Run: headless pygame with SDL's dummy video driver; simulated clock (each Clock.tick advances the game by its frame time, no real sleeping); random seed 0; keys injected as events and as key.get_pressed() state; no mouse input.
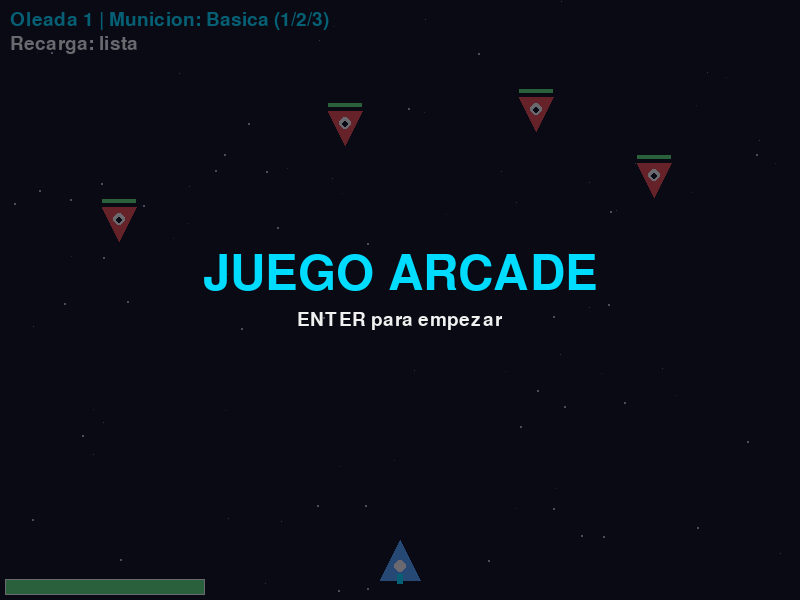
Frame 1 of 4 · flips 1–60 · no input
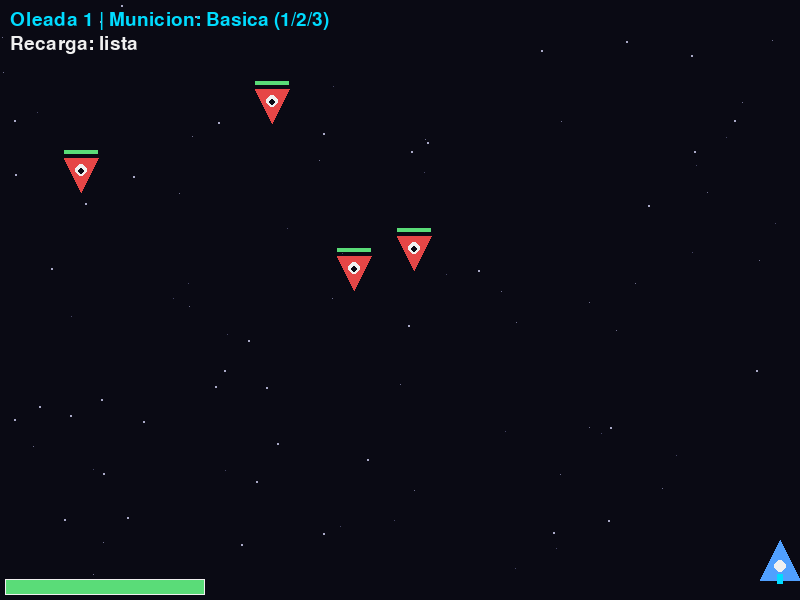
Frame 2 of 4 · flips 61–180 · tapped SPACE, RETURN · held RIGHT (→), D
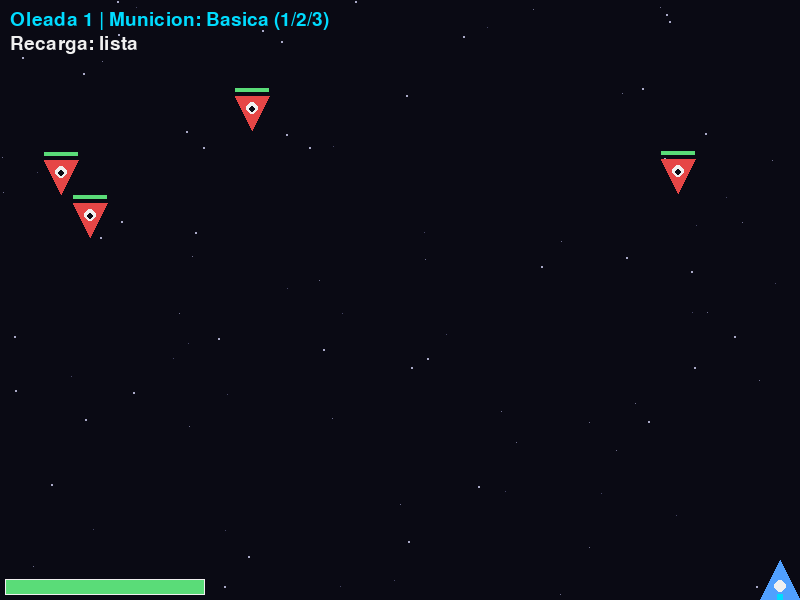
Frame 3 of 4 · flips 181–300 · held DOWN (↓), S
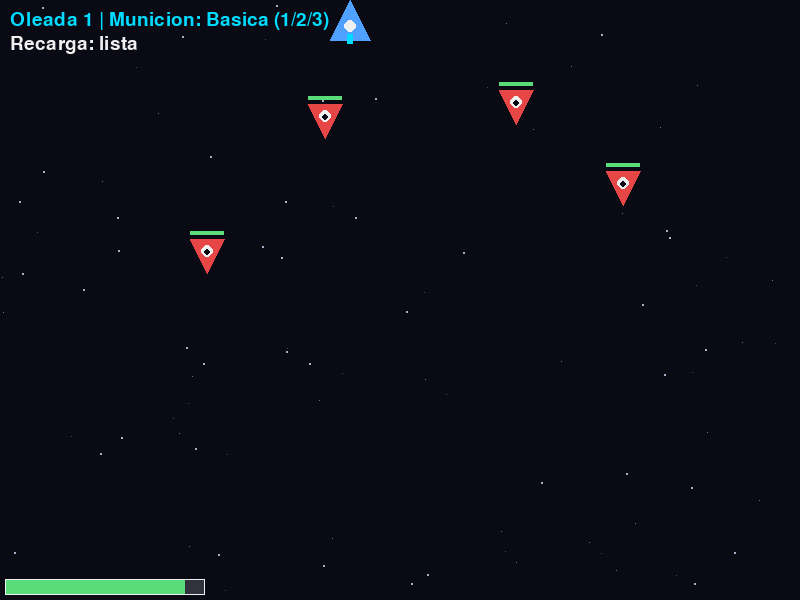
Frame 4 of 4 · flips 301–420 · held LEFT (←), A, UP (↑), W

The pygame program that drew these frames:

import math
import random
import pygame

ANCHO = 800
ALTO = 600
FPS = 60

NEGRO = (10, 10, 20)
BLANCO = (240, 240, 240)
AZUL = (80, 160, 255)
ROJO = (230, 70, 70)
VERDE = (90, 220, 120)
AMARILLO = (250, 220, 80)
GRIS = (50, 50, 60)
CIAN = (0, 220, 255)
NARANJA = (255, 165, 0)
MAGENTA = (255, 0, 255)
VIOLETA = (170, 100, 255)
GRANATE = (150, 30, 60)

FINALES = ("Victoria", "Game Over")

COLORES_BALA = {
    "basica": CIAN,
    "parabolica": NARANJA,
    "circunferencia": MAGENTA,
}
NOMBRES_MUNICION = {
    "basica": "Basica",
    "parabolica": "Parabolica",
    "circunferencia": "Circunferencia",
}
COOLDOWNS = {
    "basica": 250,
    "parabolica": 700,
    "circunferencia": 1500,
}

DATOS_ENEMIGOS = {
    1: {
        "ancho": 34, "alto": 34, "vida": 6, "dano": 1,
        "velocidad": 2.2, "A": 30, "B": 0.012,
        "recibe": {"basica": 2, "parabolica": 3, "circunferencia": 6},
    },
    2: {
        "ancho": 44, "alto": 44, "vida": 12, "dano": 2,
        "velocidad": 1.7, "A": 40, "B": 0.016,
        "recibe": {"basica": 2, "parabolica": 4, "circunferencia": 6},
    },
    3: {
        "ancho": 56, "alto": 40, "vida": 18, "dano": 3,
        "velocidad": 1.3, "A": 45, "B": 0.008,
        "recibe": {"basica": 2, "parabolica": 6, "circunferencia": 9},
    },
    4: {
        "ancho": 120, "alto": 70, "vida": 80, "dano": 5,
        "velocidad": 1.0, "A": 35, "B": 0.007,
        "recibe": {"basica": 2, "parabolica": 5, "circunferencia": 10},
    },
}

OLEADAS = {
    1: [(1, 4)],
    2: [(1, 3), (2, 3)],
    3: [(1, 3), (2, 2), (3, 2)],
    4: [(4, 1), (1, 2), (2, 1)],
}

BRILLOS = {}


def atenuar(color, factor):
    return (int(color[0] * factor), int(color[1] * factor), int(color[2] * factor))


def obtener_brillo(color, radio):
    clave = (color, radio)
    if clave not in BRILLOS:
        superficie = pygame.Surface((radio * 2, radio * 2))
        for r in range(radio, 0, -1):
            factor = (1 - r / radio) ** 2 * 0.7
            pygame.draw.circle(superficie, atenuar(color, factor), (radio, radio), r)
        BRILLOS[clave] = superficie
    return BRILLOS[clave]


class Estrella:
    CAPAS = [(1, 0.5, 70), (1, 1.0, 110), (2, 1.8, 170)]

    def __init__(self):
        self.x = random.randint(0, ANCHO)
        self.y = random.randint(0, ALTO)
        self.tamano, self.velocidad, nivel = random.choice(self.CAPAS)
        self.color = (nivel, nivel, min(255, nivel + 30))

    def actualizar(self):
        self.y += self.velocidad
        if self.y > ALTO:
            self.y = 0
            self.x = random.randint(0, ANCHO)

    def dibujar(self, pantalla):
        forma = (int(self.x), int(self.y), self.tamano, self.tamano)
        pygame.draw.rect(pantalla, self.color, forma)


class Nave:
    def __init__(self):
        self.ancho = 40
        self.alto = 40
        self.rect = pygame.Rect(0, 0, self.ancho, self.alto)
        self.rect.midbottom = (ANCHO // 2, ALTO - 20)
        self.velocidad = 5
        self.vida_max = 10
        self.vida = self.vida_max
        self.ultimo_golpe = -1000
        self.inmunidad = 1000
        self.retroceso = 0
        self.fuerza = 12
        self.dir_x = 0.0
        self.dir_y = 0.0

    def mover(self, teclas):
        if self.retroceso > 0:
            self.rect.x += round(self.dir_x * self.fuerza)
            self.rect.y += round(self.dir_y * self.fuerza)
            self.retroceso -= 1
        else:
            if teclas[pygame.K_LEFT]:
                self.rect.x -= self.velocidad
            if teclas[pygame.K_RIGHT]:
                self.rect.x += self.velocidad
            if teclas[pygame.K_UP]:
                self.rect.y -= self.velocidad
            if teclas[pygame.K_DOWN]:
                self.rect.y += self.velocidad
        self.rect.clamp_ip(pygame.Rect(0, 0, ANCHO, ALTO))

    def recibir_golpe(self, rect_enemigo, ahora, dano):
        dx = self.rect.centerx - rect_enemigo.centerx
        dy = self.rect.centery - rect_enemigo.centery
        distancia = math.hypot(dx, dy)
        if distancia == 0:
            dx = 0
            dy = 1
            distancia = 1
        self.dir_x = dx / distancia
        self.dir_y = dy / distancia
        self.retroceso = 10
        self.vida -= dano
        self.ultimo_golpe = ahora

    def dibujar(self, pantalla):
        ahora = pygame.time.get_ticks()
        if ahora - self.ultimo_golpe < self.inmunidad and (ahora // 100) % 2 == 0:
            return
        r = self.rect
        puntos = [(r.centerx, r.top), r.bottomleft, r.bottomright]
        pygame.draw.polygon(pantalla, AZUL, puntos)
        pygame.draw.circle(pantalla, BLANCO, (r.centerx, r.centery + 6), 6)
        pygame.draw.rect(pantalla, CIAN, (r.centerx - 3, r.bottom - 6, 6, 10))


class Bala:
    def __init__(self, x, y, tipo="basica", sentido=1):
        self.x0 = float(x)
        self.y0 = float(y)
        self.x = self.x0
        self.y = self.y0
        self.tipo = tipo
        self.color = COLORES_BALA[tipo]
        self.t = 0
        self.vx = 0.0
        self.vy = -9.0
        self.gravedad = 0.0
        self.radio = 110
        self.omega = 0.065 * sentido
        self.cx = self.x0
        self.cy = self.y0 - self.radio

        if tipo == "parabolica":
            self.vx = 3.0 * sentido
            self.vy = -12.0
            self.gravedad = 0.22

        if tipo == "basica":
            self.rect = pygame.Rect(0, 0, 6, 14)
        else:
            self.rect = pygame.Rect(0, 0, 10, 10)
        self.rect.center = (round(x), round(y))
        self.estela = []

    def actualizar(self):
        self.estela.append(self.rect.center)
        if len(self.estela) > 6:
            self.estela.pop(0)

        self.t += 1

        if self.tipo == "circunferencia":
            angulo = -math.pi / 2 + self.omega * self.t
            self.x = self.cx + self.radio * math.cos(angulo)
            self.y = self.cy - self.radio * math.sin(angulo)
        else:
            self.x = self.x0 + self.vx * self.t
            self.y = self.y0 + self.vy * self.t + 0.5 * self.gravedad * self.t ** 2

        self.rect.center = (round(self.x), round(self.y))

    def fuera(self):
        if self.tipo == "circunferencia":
            return abs(self.omega) * self.t >= 2 * math.pi
        return (
            self.rect.bottom < 0
            or self.rect.top > ALTO
            or self.rect.right < 0
            or self.rect.left > ANCHO
        )

    def dibujar(self, pantalla):
        total = len(self.estela)

        for i, posicion in enumerate(self.estela):
            tono = atenuar(self.color, (i + 1) / (total + 1))
            pygame.draw.circle(pantalla, tono, posicion, max(1, i // 2))

        brillo = obtener_brillo(self.color, 18)
        zona = brillo.get_rect(center=self.rect.center)
        pantalla.blit(brillo, zona, special_flags=pygame.BLEND_RGB_ADD)

        pygame.draw.ellipse(pantalla, self.color, self.rect)
        if self.tipo == "basica":
            nucleo = self.rect.inflate(-3, -6)
        else:
            nucleo = self.rect.inflate(-5, -5)
        pygame.draw.ellipse(pantalla, BLANCO, nucleo)


class Enemigo:
    contador = 0

    def __init__(self, tipo, x):
        datos = DATOS_ENEMIGOS[tipo]
        n = Enemigo.contador
        Enemigo.contador += 1

        self.tipo = tipo
        self.rect = pygame.Rect(0, 0, datos["ancho"], datos["alto"])
        self.vida_max = datos["vida"]
        self.vida = self.vida_max
        self.dano = datos["dano"]
        self.dano_recibido = datos["recibe"]
        self.velocidad = datos["velocidad"] * random.choice([-1, 1])

        self.A = datos["A"] + (n % 4) * 3
        self.B = datos["B"] + (n % 3) * 0.002
        self.C = round(n * 0.9, 2)
        if tipo == 4:
            self.D = 120
        else:
            self.D = 110 + (n % 6) * 35

        self.x = float(x)
        self.rect.center = (round(self.x), round(self.f(self.x)))

    def f(self, x):
        return self.A * math.sin(self.B * x + self.C) + self.D

    def recibir_dano(self, tipo_bala):
        self.vida -= self.dano_recibido[tipo_bala]

    def actualizar_movimiento(self, lista_enemigos):
        proximo_x = self.x + self.velocidad
        proximo_y = self.f(proximo_x)

        prueba = self.rect.copy()
        prueba.center = (round(proximo_x), round(proximo_y))

        debe_rebotar = prueba.left <= 0 or prueba.right >= ANCHO
        if not debe_rebotar:
            for otro in lista_enemigos:
                if otro is not self and prueba.colliderect(otro.rect):
                    debe_rebotar = True
                    break

        if debe_rebotar:
            self.velocidad = -self.velocidad
        else:
            self.x = proximo_x
            self.rect.center = (round(proximo_x), round(proximo_y))

        self.rect.clamp_ip(pygame.Rect(0, 0, ANCHO, ALTO))

    def dibujar(self, pantalla):
        ticks = pygame.time.get_ticks()
        r = self.rect

        if self.tipo == 1:
            puntos = [r.topleft, r.topright, (r.centerx, r.bottom)]
            pygame.draw.polygon(pantalla, ROJO, puntos)
            pygame.draw.circle(pantalla, BLANCO, (r.centerx, r.top + 12), 6)
            pygame.draw.circle(pantalla, NEGRO, (r.centerx, r.top + 13), 3)

        elif self.tipo == 2:
            puntos = [
                (r.centerx, r.top), r.midright,
                (r.centerx, r.bottom), r.midleft,
            ]
            pygame.draw.polygon(pantalla, NARANJA, puntos)
            pygame.draw.polygon(pantalla, AMARILLO, puntos, 3)
            radio = 7 + int(3 * math.sin(ticks * 0.012))
            pygame.draw.circle(pantalla, ROJO, r.center, radio)

        elif self.tipo == 3:
            cuerpo = pygame.Rect(r.left, r.top + 16, r.width, r.height - 16)
            domo = pygame.Rect(0, 0, 28, 24)
            domo.midbottom = (r.centerx, r.top + 26)
            pygame.draw.ellipse(pantalla, CIAN, domo)
            pygame.draw.ellipse(pantalla, VIOLETA, cuerpo)
            activa = (ticks // 150) % 3
            for i in range(3):
                luz = (r.left + 12 + i * 16, cuerpo.centery)
                color = AMARILLO if i == activa else GRIS
                pygame.draw.circle(pantalla, color, luz, 4)

        else:
            puntos = [
                (r.left + 15, r.top), (r.right - 15, r.top),
                (r.right, r.top + 25), (r.right - 20, r.bottom),
                (r.left + 20, r.bottom), (r.left, r.top + 25),
            ]
            pygame.draw.polygon(pantalla, GRANATE, puntos)
            pygame.draw.polygon(pantalla, ROJO, puntos, 3)
            color_ojo = AMARILLO if (ticks // 400) % 2 == 0 else NARANJA
            for dx in (-24, 24):
                centro = (r.centerx + dx, r.top + 32)
                pygame.draw.circle(pantalla, color_ojo, centro, 9)
                pygame.draw.circle(pantalla, NEGRO, centro, 4)
            pygame.draw.rect(pantalla, GRIS, (r.left + 22, r.bottom - 4, 12, 14))
            pygame.draw.rect(pantalla, GRIS, (r.right - 34, r.bottom - 4, 12, 14))

        if self.tipo != 4:
            proporcion = max(self.vida, 0) / self.vida_max
            pygame.draw.rect(pantalla, GRIS, (r.left, r.top - 8, r.width, 4))
            pygame.draw.rect(
                pantalla, VERDE, (r.left, r.top - 8, int(r.width * proporcion), 4)
            )


class Juego:
    def __init__(self):
        pygame.init()
        self.ventana = pygame.display.set_mode((ANCHO, ALTO))
        self.pantalla = pygame.Surface((ANCHO, ALTO))
        pygame.display.set_caption("Juego Arcade")
        self.reloj = pygame.time.Clock()
        self.fuente = pygame.font.SysFont(None, 28)
        self.fuente_titulo = pygame.font.SysFont(None, 72)
        self.estrellas = [Estrella() for _ in range(90)]
        self.reiniciar()
        self.estado = "Inicio"

    def reiniciar(self):
        self.nave = Nave()
        self.balas = []
        self.enemigos = []
        self.ultimo_disparo = {tipo: -10000 for tipo in COOLDOWNS}
        self.municion = "basica"
        self.lado_parabola = 1
        self.estado = "Jugando"
        self.temblor = 0
        self.intensidad = 0
        self.oleada_actual = 0
        self.aviso = 0
        self.siguiente_oleada()

    def crear_enemigo(self, tipo):
        enemigo = None
        for _ in range(100):
            x = random.randint(80, ANCHO - 80)
            enemigo = Enemigo(tipo, x)
            zona = enemigo.rect.inflate(30, 30)
            libre = True
            for otro in self.enemigos:
                if zona.colliderect(otro.rect):
                    libre = False
                    break
            if libre:
                break
        self.enemigos.append(enemigo)

    def siguiente_oleada(self):
        self.oleada_actual += 1
        for tipo, cantidad in OLEADAS[self.oleada_actual]:
            for _ in range(cantidad):
                self.crear_enemigo(tipo)
        self.aviso = 120

    def activar_temblor(self, frames, intensidad):
        self.temblor = max(self.temblor, frames)
        self.intensidad = max(self.intensidad, intensidad)

    def desplazamiento(self):
        if self.temblor <= 0:
            return (0, 0)
        return (
            random.randint(-self.intensidad, self.intensidad),
            random.randint(-self.intensidad, self.intensidad),
        )

    def eventos(self):
        for evento in pygame.event.get():
            if evento.type == pygame.QUIT:
                return False

            if evento.type == pygame.KEYDOWN:
                if evento.key == pygame.K_ESCAPE:
                    return False

                if evento.key == pygame.K_RETURN and self.estado == "Inicio":
                    self.estado = "Jugando"

                if evento.key == pygame.K_r and self.estado in FINALES:
                    self.reiniciar()

                if self.estado == "Jugando":
                    if evento.key == pygame.K_1:
                        self.municion = "basica"
                    elif evento.key == pygame.K_2:
                        self.municion = "parabolica"
                    elif evento.key == pygame.K_3:
                        self.municion = "circunferencia"

        return True

    def disparar(self, teclas):
        if not teclas[pygame.K_SPACE]:
            return

        ahora = pygame.time.get_ticks()
        if ahora - self.ultimo_disparo[self.municion] < COOLDOWNS[self.municion]:
            return

        x = self.nave.rect.centerx
        y = self.nave.rect.top

        if self.municion == "basica":
            self.balas.append(Bala(x, y, "basica"))

        elif self.municion == "parabolica":
            self.balas.append(Bala(x, y, "parabolica", self.lado_parabola))
            self.lado_parabola = -self.lado_parabola

        else:
            for sentido in (1, -1):
                self.balas.append(Bala(x, y, "circunferencia", sentido))

        self.ultimo_disparo[self.municion] = ahora
        self.activar_temblor(2, 1)

    def actualizar(self):
        for estrella in self.estrellas:
            estrella.actualizar()

        if self.temblor > 0:
            self.temblor -= 1
        else:
            self.intensidad = 0

        if self.estado != "Jugando":
            return

        if self.aviso > 0:
            self.aviso -= 1

        teclas = pygame.key.get_pressed()
        self.nave.mover(teclas)
        self.disparar(teclas)

        for bala in self.balas:
            bala.actualizar()

        self.balas = [b for b in self.balas if not b.fuera()]

        for bala in self.balas[:]:
            for enemigo in self.enemigos:
                if bala.rect.colliderect(enemigo.rect):
                    enemigo.recibir_dano(bala.tipo)
                    self.balas.remove(bala)
                    if enemigo.vida <= 0:
                        self.enemigos.remove(enemigo)
                    break

        ahora = pygame.time.get_ticks()

        for enemigo in self.enemigos:
            enemigo.actualizar_movimiento(self.enemigos)

            if (
                enemigo.rect.colliderect(self.nave.rect)
                and ahora - self.nave.ultimo_golpe >= self.nave.inmunidad
            ):
                self.nave.recibir_golpe(enemigo.rect, ahora, enemigo.dano)
                self.activar_temblor(12, 5)

        if self.nave.vida <= 0:
            self.estado = "Game Over"
        elif not self.enemigos:
            if self.oleada_actual < len(OLEADAS):
                self.siguiente_oleada()
            else:
                self.estado = "Victoria"

    def dibujar_barra_vida(self):
        ancho_max = 200
        alto = 16
        margen = 5
        x = margen
        y = ALTO - alto - margen
        proporcion = max(self.nave.vida, 0) / self.nave.vida_max
        relleno = int(ancho_max * proporcion)
        pygame.draw.rect(self.pantalla, GRIS, (x, y, ancho_max, alto))
        pygame.draw.rect(self.pantalla, VERDE, (x, y, relleno, alto))
        pygame.draw.rect(self.pantalla, BLANCO, (x, y, ancho_max, alto), 1)

    def dibujar_barra_jefe(self):
        jefe = None
        for enemigo in self.enemigos:
            if enemigo.tipo == 4:
                jefe = enemigo
        if jefe is None:
            return
        ancho_max = 250
        alto = 16
        x = ANCHO - ancho_max - 5
        y = ALTO - alto - 5
        proporcion = max(jefe.vida, 0) / jefe.vida_max
        pygame.draw.rect(self.pantalla, GRIS, (x, y, ancho_max, alto))
        pygame.draw.rect(self.pantalla, ROJO, (x, y, int(ancho_max * proporcion), alto))
        pygame.draw.rect(self.pantalla, BLANCO, (x, y, ancho_max, alto), 1)
        etiqueta = self.fuente.render("JEFE", True, BLANCO)
        self.pantalla.blit(etiqueta, (x - 55, y - 2))

    def dibujar_municion(self):
        color = COLORES_BALA[self.municion]
        if self.oleada_actual == 4:
            fase = "Jefe final"
        else:
            fase = f"Oleada {self.oleada_actual}"
        nombre = NOMBRES_MUNICION[self.municion]
        texto = f"{fase} | Municion: {nombre} (1/2/3)"
        self.pantalla.blit(self.fuente.render(texto, True, color), (10, 10))

        ahora = pygame.time.get_ticks()
        espera = COOLDOWNS[self.municion] - (ahora - self.ultimo_disparo[self.municion])
        if espera <= 0:
            estado = "Recarga: lista"
        else:
            estado = f"Recarga: {espera / 1000:.1f} s"
        self.pantalla.blit(self.fuente.render(estado, True, BLANCO), (10, 34))

    def dibujar_centrado(self, texto, y, color=BLANCO, fuente=None):
        imagen = (fuente or self.fuente).render(texto, True, color)
        x = ANCHO // 2 - imagen.get_width() // 2
        self.pantalla.blit(imagen, (x, y))

    def dibujar_aviso(self):
        if self.aviso <= 0 or self.estado != "Jugando":
            return
        if self.oleada_actual == 4:
            texto = "JEFE FINAL"
        else:
            texto = f"OLEADA {self.oleada_actual}"
        self.dibujar_centrado(texto, 380, AMARILLO, self.fuente_titulo)

    def dibujar_pantalla_estado(self):
        if self.estado == "Jugando":
            return
        velo = pygame.Surface((ANCHO, ALTO))
        velo.set_alpha(150)
        velo.fill(NEGRO)
        self.pantalla.blit(velo, (0, 0))
        if self.estado == "Inicio":
            titulo, color, ayuda = "JUEGO ARCADE", CIAN, "ENTER para empezar"
        elif self.estado == "Victoria":
            titulo, color, ayuda = "VICTORIA", VERDE, "R para jugar de nuevo"
        else:
            titulo, color, ayuda = "Game Over", ROJO, "R para reiniciar"
        self.dibujar_centrado(titulo, ALTO // 2 - 50, color, self.fuente_titulo)
        self.dibujar_centrado(ayuda, ALTO // 2 + 10)

    def dibujar(self):
        self.pantalla.fill(NEGRO)
        for estrella in self.estrellas:
            estrella.dibujar(self.pantalla)
        self.nave.dibujar(self.pantalla)
        for bala in self.balas:
            bala.dibujar(self.pantalla)
        for enemigo in self.enemigos:
            enemigo.dibujar(self.pantalla)
        self.dibujar_barra_vida()
        self.dibujar_barra_jefe()
        self.dibujar_municion()
        self.dibujar_aviso()
        self.dibujar_pantalla_estado()
        self.ventana.fill(NEGRO)
        self.ventana.blit(self.pantalla, self.desplazamiento())
        pygame.display.flip()

    def correr(self):
        activo = True
        while activo:
            self.reloj.tick(FPS)
            activo = self.eventos()
            self.actualizar()
            self.dibujar()
        pygame.quit()


if __name__ == "__main__":
    Juego().correr()
